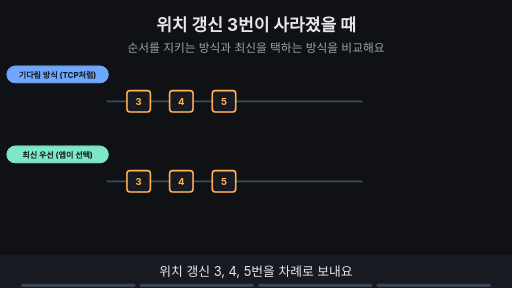
t = 0.00 s
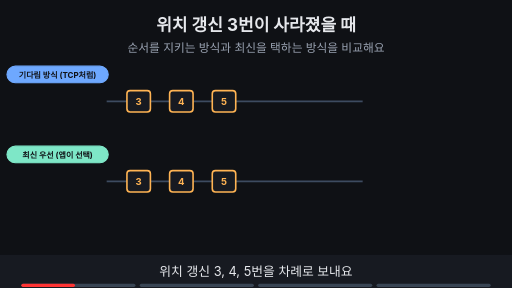
t = 1.88 s
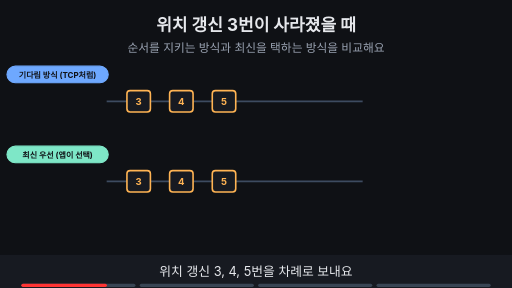
t = 3.00 s
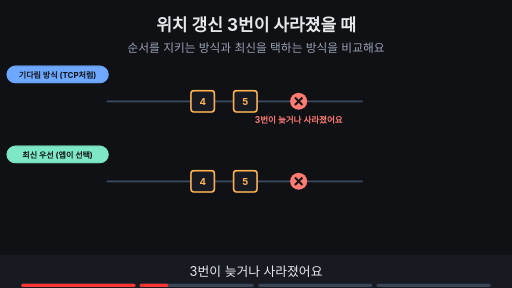
t = 5.00 s
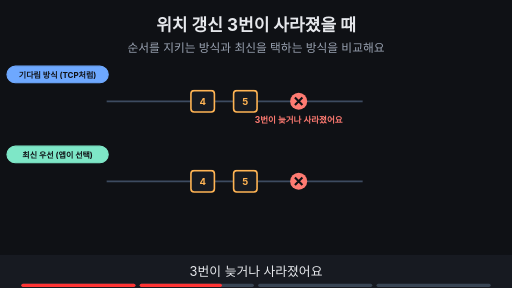
t = 6.88 s
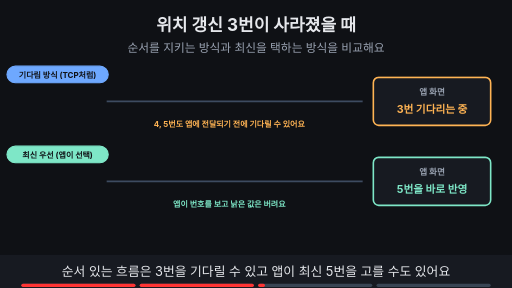
t = 8.24 s

The animated SVG that drew these frames (rendered in a browser with its animation timeline set to each time). Animation: 12 SMIL elements (animate=12); frames cover the first 8.24 s, repeats indefinitely.

<svg xmlns="http://www.w3.org/2000/svg" viewBox="0 0 960 540" width="960" height="540" font-family="-apple-system,'Apple SD Gothic Neo','Segoe UI',sans-serif">
<title>위치 갱신 3번이 사라졌을 때</title>
<rect width="960" height="540" fill="#0f1115"/>
<text x="480" y="58" text-anchor="middle" font-size="32" font-weight="700" fill="#e6e8ec">위치 갱신 3번이 사라졌을 때</text>
<text x="480" y="98" text-anchor="middle" font-size="22" fill="#9aa3b2">순서를 지키는 방식과 최신을 택하는 방식을 비교해요</text>
<rect x="13" y="124" width="190" height="31" rx="16" fill="#6ea8fe" stroke="#6ea8fe" stroke-width="2"/><text x="108" y="145.4" text-anchor="middle" font-size="15" font-weight="700" fill="#0f1115">기다림 방식 (TCP처럼)</text><rect x="13" y="274" width="190" height="31" rx="16" fill="#7ee7c7" stroke="#7ee7c7" stroke-width="2"/><text x="108" y="295.4" text-anchor="middle" font-size="15" font-weight="700" fill="#0f1115">최신 우선 (앱이 선택)</text><line x1="200" y1="190" x2="680" y2="190" stroke="#3d4b60" stroke-width="3"/><line x1="200" y1="340" x2="680" y2="340" stroke="#3d4b60" stroke-width="3"/><g opacity="1"><animate attributeName="opacity" values="1;1;0;0" keyTimes="0;0.235;0.250;1" dur="16s" repeatCount="indefinite"/><g transform="translate(260,190)"><rect x="-22" y="-20" width="44" height="40" rx="6" fill="#171a21" stroke="#ffb454" stroke-width="3"/><text x="0.0" y="6.4799999999999995" text-anchor="middle" font-size="18" font-weight="700" fill="#ffb454">3</text></g><g transform="translate(340,190)"><rect x="-22" y="-20" width="44" height="40" rx="6" fill="#171a21" stroke="#ffb454" stroke-width="3"/><text x="0.0" y="6.4799999999999995" text-anchor="middle" font-size="18" font-weight="700" fill="#ffb454">4</text></g><g transform="translate(420,190)"><rect x="-22" y="-20" width="44" height="40" rx="6" fill="#171a21" stroke="#ffb454" stroke-width="3"/><text x="0.0" y="6.4799999999999995" text-anchor="middle" font-size="18" font-weight="700" fill="#ffb454">5</text></g><g transform="translate(260,340)"><rect x="-22" y="-20" width="44" height="40" rx="6" fill="#171a21" stroke="#ffb454" stroke-width="3"/><text x="0.0" y="6.4799999999999995" text-anchor="middle" font-size="18" font-weight="700" fill="#ffb454">3</text></g><g transform="translate(340,340)"><rect x="-22" y="-20" width="44" height="40" rx="6" fill="#171a21" stroke="#ffb454" stroke-width="3"/><text x="0.0" y="6.4799999999999995" text-anchor="middle" font-size="18" font-weight="700" fill="#ffb454">4</text></g><g transform="translate(420,340)"><rect x="-22" y="-20" width="44" height="40" rx="6" fill="#171a21" stroke="#ffb454" stroke-width="3"/><text x="0.0" y="6.4799999999999995" text-anchor="middle" font-size="18" font-weight="700" fill="#ffb454">5</text></g></g><g opacity="0"><animate attributeName="opacity" values="0;0;1;1;0;0" keyTimes="0;0.250;0.265;0.485;0.500;1" dur="16s" repeatCount="indefinite"/><g transform="translate(380,190)"><rect x="-22" y="-20" width="44" height="40" rx="6" fill="#171a21" stroke="#ffb454" stroke-width="3"/><text x="0.0" y="6.4799999999999995" text-anchor="middle" font-size="18" font-weight="700" fill="#ffb454">4</text></g><g transform="translate(460,190)"><rect x="-22" y="-20" width="44" height="40" rx="6" fill="#171a21" stroke="#ffb454" stroke-width="3"/><text x="0.0" y="6.4799999999999995" text-anchor="middle" font-size="18" font-weight="700" fill="#ffb454">5</text></g><g transform="translate(380,340)"><rect x="-22" y="-20" width="44" height="40" rx="6" fill="#171a21" stroke="#ffb454" stroke-width="3"/><text x="0.0" y="6.4799999999999995" text-anchor="middle" font-size="18" font-weight="700" fill="#ffb454">4</text></g><g transform="translate(460,340)"><rect x="-22" y="-20" width="44" height="40" rx="6" fill="#171a21" stroke="#ffb454" stroke-width="3"/><text x="0.0" y="6.4799999999999995" text-anchor="middle" font-size="18" font-weight="700" fill="#ffb454">5</text></g><circle cx="560" cy="190" r="16" fill="#ff7b72"/><path d="M553 183 l14 14 M567 183 l-14 14" stroke="#0f1115" stroke-width="4"/><circle cx="560" cy="340" r="16" fill="#ff7b72"/><path d="M553 333 l14 14 M567 333 l-14 14" stroke="#0f1115" stroke-width="4"/><text x="560" y="230" text-anchor="middle" font-size="16" font-weight="700" fill="#ff7b72">3번이 늦거나 사라졌어요</text></g><g opacity="0"><animate attributeName="opacity" values="0;0;1;1;0;0" keyTimes="0;0.500;0.515;0.735;0.750;1" dur="16s" repeatCount="indefinite"/><rect x="700" y="145" width="220" height="90" rx="10" fill="#171a21" stroke="#ffb454" stroke-width="3"/><text x="810" y="178" text-anchor="middle" font-size="16" font-weight="700" fill="#9aa3b2">앱 화면</text><text x="810" y="212" text-anchor="middle" font-size="20" font-weight="700" fill="#ffb454">3번 기다리는 중</text><text x="430" y="238" text-anchor="middle" font-size="15" font-weight="700" fill="#ffb454">4, 5번도 앱에 전달되기 전에 기다릴 수 있어요</text><rect x="700" y="295" width="220" height="90" rx="10" fill="#171a21" stroke="#7ee7c7" stroke-width="3"/><text x="810" y="328" text-anchor="middle" font-size="16" font-weight="700" fill="#9aa3b2">앱 화면</text><text x="810" y="362" text-anchor="middle" font-size="20" font-weight="700" fill="#7ee7c7">5번을 바로 반영</text><text x="430" y="388" text-anchor="middle" font-size="15" font-weight="700" fill="#7ee7c7">앱이 번호를 보고 낡은 값은 버려요</text></g><g opacity="0"><animate attributeName="opacity" values="0;0;1;1" keyTimes="0;0.750;0.765;1" dur="16s" repeatCount="indefinite"/><rect x="169" y="424" width="622" height="31" rx="16" fill="#ffb454" stroke="#ffb454" stroke-width="2"/><text x="480" y="445.4" text-anchor="middle" font-size="15" font-weight="700" fill="#0f1115">UDP가 스스로 고르는 것은 아니에요 · 중요한 행동은 확인받게 규칙을 따로 둘 수도 있어요</text></g>
<rect x="0" y="478" width="960" height="62" fill="#171a21"/>
<g opacity="1"><animate attributeName="opacity" values="1;1;0;0" keyTimes="0;0.235;0.250;1" dur="16s" repeatCount="indefinite"/><text x="480" y="518" text-anchor="middle" font-size="24" fill="#e6e8ec">위치 갱신 3, 4, 5번을 차례로 보내요</text></g>
<g opacity="0"><animate attributeName="opacity" values="0;0;1;1;0;0" keyTimes="0;0.250;0.265;0.485;0.500;1" dur="16s" repeatCount="indefinite"/><text x="480" y="518" text-anchor="middle" font-size="24" fill="#e6e8ec">3번이 늦거나 사라졌어요</text></g>
<g opacity="0"><animate attributeName="opacity" values="0;0;1;1;0;0" keyTimes="0;0.500;0.515;0.735;0.750;1" dur="16s" repeatCount="indefinite"/><text x="480" y="518" text-anchor="middle" font-size="24" fill="#e6e8ec">순서 있는 흐름은 3번을 기다릴 수 있고 앱이 최신 5번을 고를 수도 있어요</text></g>
<g opacity="0"><animate attributeName="opacity" values="0;0;1;1" keyTimes="0;0.750;0.765;1" dur="16s" repeatCount="indefinite"/><text x="480" y="518" text-anchor="middle" font-size="24" fill="#e6e8ec">UDP가 스스로 고르는 것이 아니라 앱이 규칙을 정해요</text></g>

<g aria-label="재생 진행 막대" data-stage-count="4"><g class="progress-segment" data-stage="1"><rect x="40" y="532" width="214" height="6" rx="3" fill="#394554"/><rect x="40" y="532" width="0" height="6" rx="3" fill="#ff3434"><animate attributeName="width" values="0;214;214" keyTimes="0;0.250000;1" dur="16s" repeatCount="indefinite"/></rect></g><g class="progress-segment" data-stage="2"><rect x="262" y="532" width="214" height="6" rx="3" fill="#394554"/><rect x="262" y="532" width="0" height="6" rx="3" fill="#ff3434"><animate attributeName="width" values="0;0;214;214" keyTimes="0;0.250000;0.500000;1" dur="16s" repeatCount="indefinite"/></rect></g><g class="progress-segment" data-stage="3"><rect x="484" y="532" width="214" height="6" rx="3" fill="#394554"/><rect x="484" y="532" width="0" height="6" rx="3" fill="#ff3434"><animate attributeName="width" values="0;0;214;214" keyTimes="0;0.500000;0.750000;1" dur="16s" repeatCount="indefinite"/></rect></g><g class="progress-segment" data-stage="4"><rect x="706" y="532" width="214" height="6" rx="3" fill="#394554"/><rect x="706" y="532" width="0" height="6" rx="3" fill="#ff3434"><animate attributeName="width" values="0;0;214" keyTimes="0;0.750000;1" dur="16s" repeatCount="indefinite"/></rect></g></g></svg>
